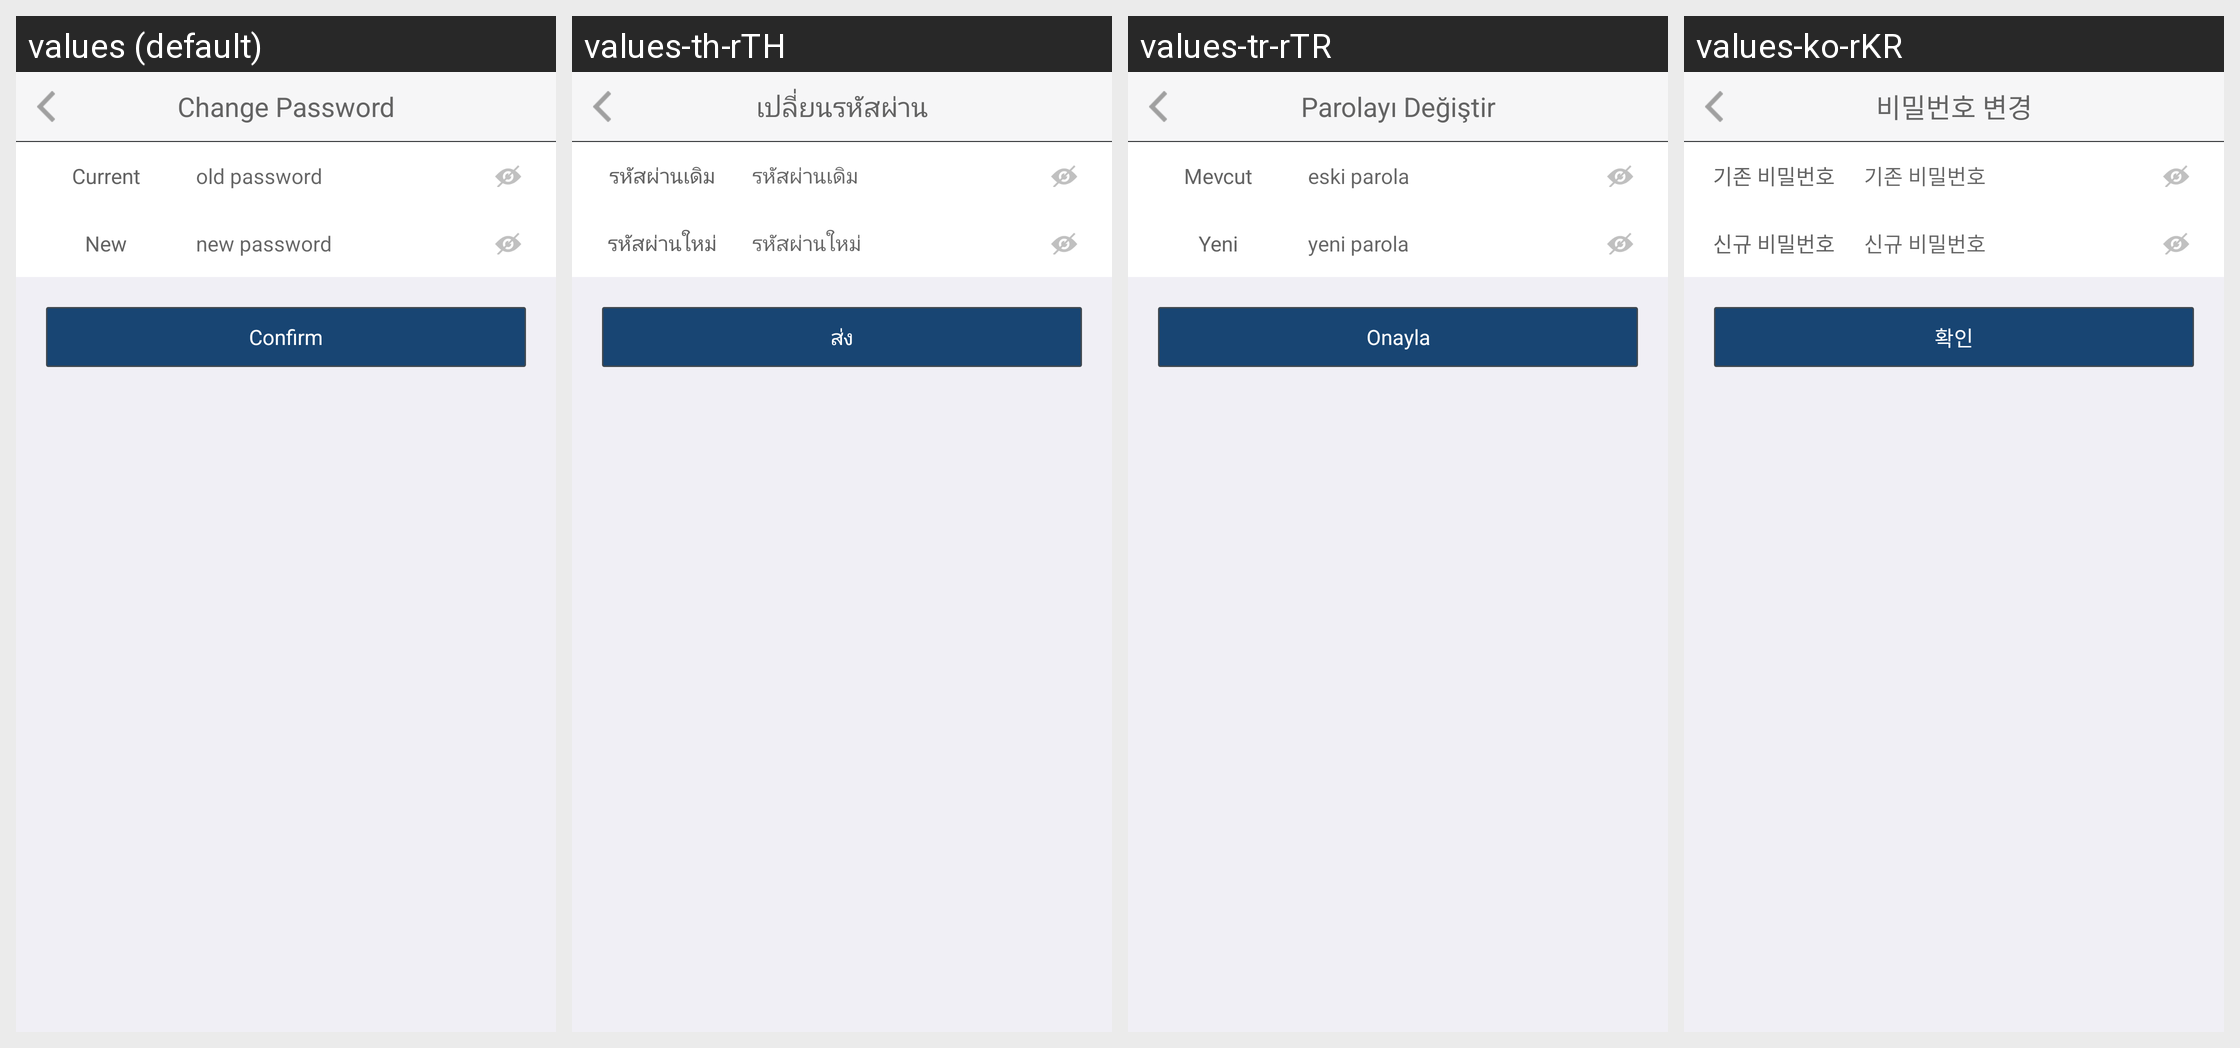

Strings drawn on this Android screen and how each of the app's shown locales translates them:
Android screen res/layout/hw_activity_changepassword.xml rendered under 4 locales, left to right: values (default), values-th-rTH, values-tr-rTR, values-ko-rKR. Device: Nexus 5 (rendered at 1080×1920; each locale shown at half size, 540×960, under a caption strip naming it); theme MyFullScreen.
Other locales in the repository, not shown: values-af, values-ar, values-cs, values-de-rDE, values-en-rSG, values-en-rUS, values-es, values-fi, values-fr, values-fr-rCA, values-fr-rFR, values-gu, values-hi, values-hr, values-in, values-it, values-iw, values-ja, values-ko, values-mr, values-nl, values-pa, values-pt, values-pt-rPT, values-ro, values-ru, values-ru-rRU, values-th, values-tr, values-vi, values-zh-rCN, values-zh-rHK, values-zh-rTW.
Strings drawn on this screen, with the default value and each locale's value (text and hints the layout hard-codes, and strings that could not be matched under every locale, appear in the picture but are not listed):

hw_changePassword_title
  values: Change Password
  values-th-rTH: เปลี่ยนรหัสผ่าน
  values-tr-rTR: Parolayı Değiştir
  values-ko-rKR: 비밀번호 변경

hw_changePassword_oldPassword
  values: Current
  values-th-rTH: รหัสผ่านเดิม
  values-tr-rTR: Mevcut
  values-ko-rKR: 기존 비밀번호

hw_changePassword_oldPassword_hint
  values: old password
  values-th-rTH: รหัสผ่านเดิม
  values-tr-rTR: eski parola
  values-ko-rKR: 기존 비밀번호

hw_changePassword_newPassword
  values: New
  values-th-rTH: รหัสผ่านใหม่
  values-tr-rTR: Yeni
  values-ko-rKR: 신규 비밀번호

hw_changePassword_newPassword_hint
  values: new password
  values-th-rTH: รหัสผ่านใหม่
  values-tr-rTR: yeni parola
  values-ko-rKR: 신규 비밀번호

hw_changePassword_submit
  values: Confirm
  values-th-rTH: ส่ง
  values-tr-rTR: Onayla
  values-ko-rKR: 확인
